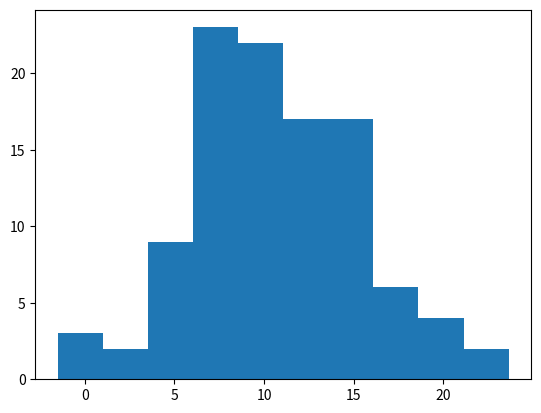

Here is the Python script that generated this plot:
# histogram plot of data with a long tail
from matplotlib import pyplot
from numpy import append
from numpy.random import rand
from numpy.random import randn
from numpy.random import seed

# seed the random number generator
seed(1)
# generate a univariate data sample
data = 5 * randn(100) + 10
tail = 10 + (rand(10) * 100)
# add long tail
data = append(data, tail)
# trim values
data = [x for x in data if x < 25]
# histogram
pyplot.hist(data)
pyplot.show()
